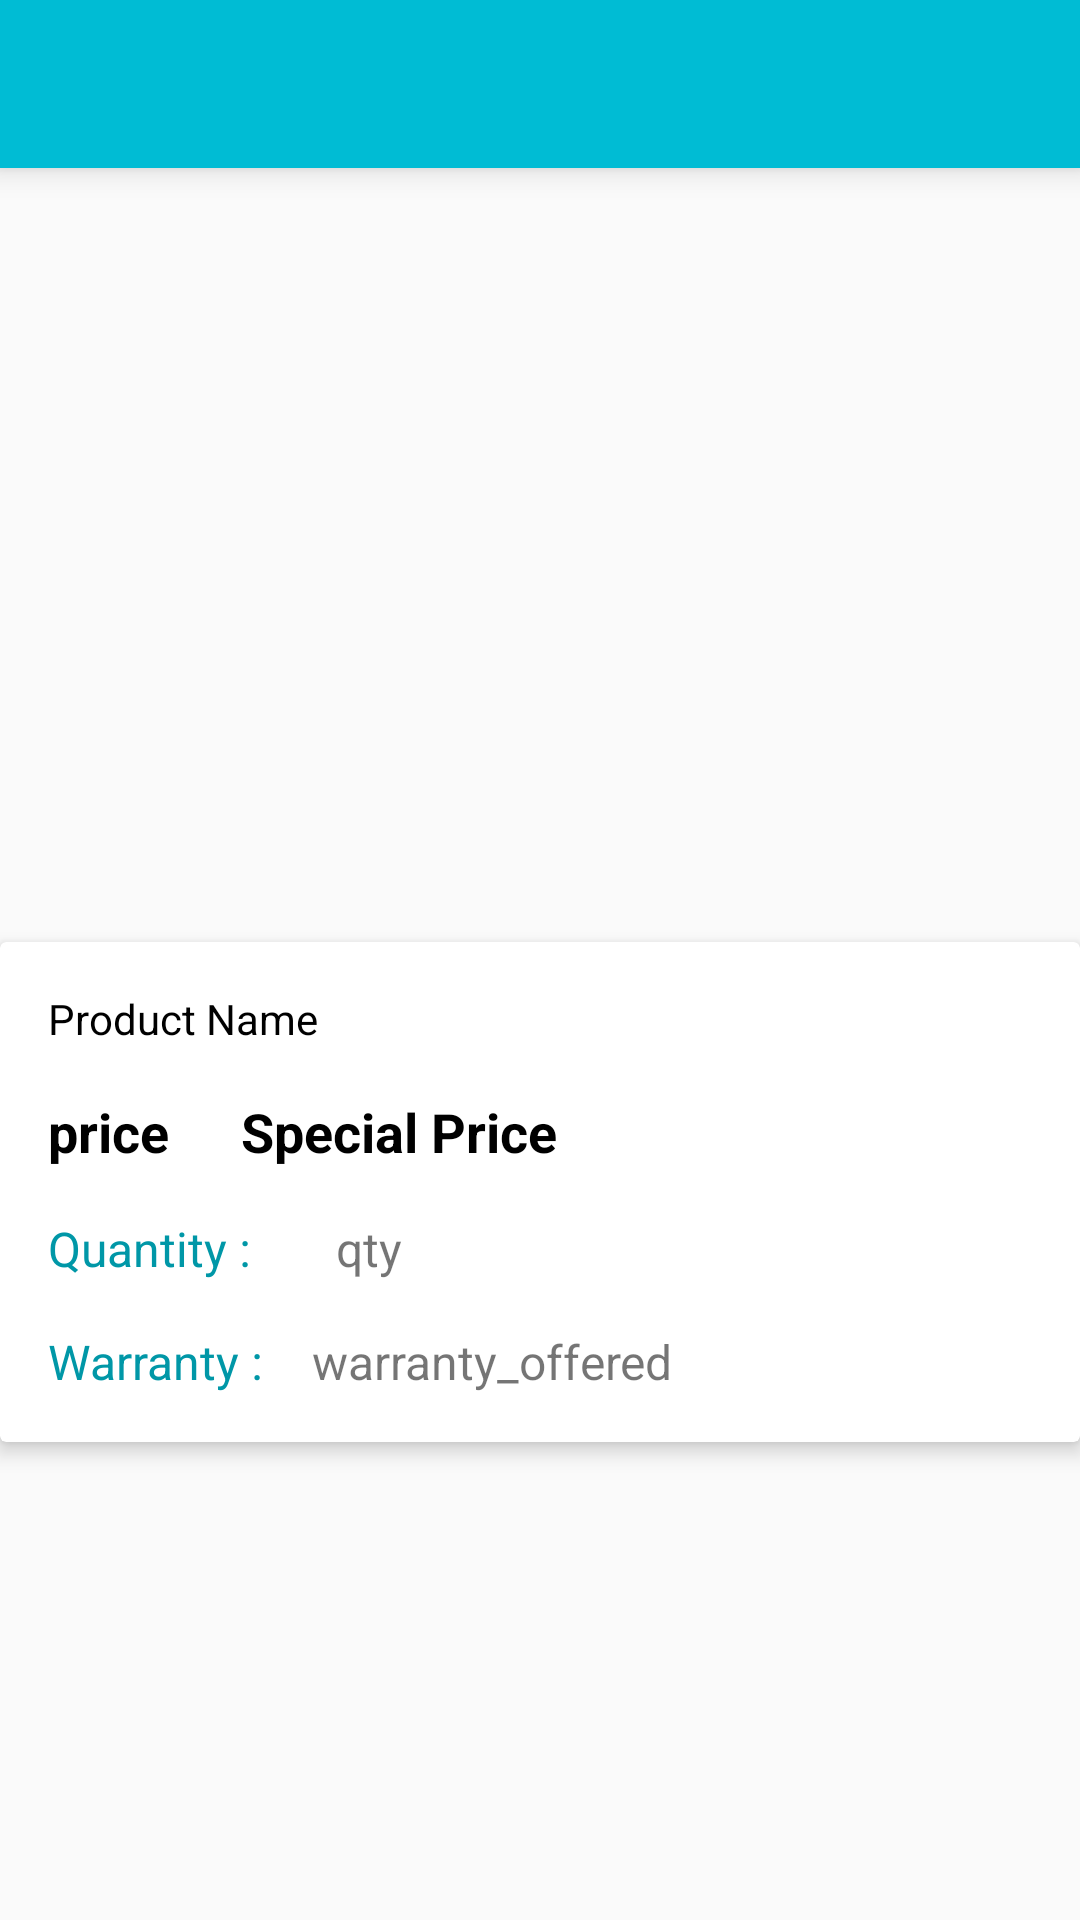

This screen was rendered from an Android layout file. Write that file and the resources it references.
<!-- AndroidManifest.xml: activity theme AppTheme.Detailed -->
<!-- res/layout/activity_details.xml -->
<?xml version="1.0" encoding="utf-8"?>
<android.support.design.widget.CoordinatorLayout xmlns:android="http://schemas.android.com/apk/res/android"
    xmlns:app="http://schemas.android.com/apk/res-auto"
    android:layout_width="match_parent"
    android:layout_height="match_parent"
    android:fitsSystemWindows="true">

    <RelativeLayout
        android:layout_width="match_parent"
        android:layout_height="match_parent">

        <android.support.design.widget.AppBarLayout
            android:id="@+id/appBarDetail"
            android:layout_width="match_parent"
            android:layout_height="wrap_content"
            android:layout_alignParentTop="true"
            android:elevation="@dimen/elevation"
            android:theme="@style/ThemeOverlay.AppCompat.Dark.ActionBar">

            <android.support.v7.widget.Toolbar
                android:id="@+id/toolbarDetail"
                android:layout_width="match_parent"
                android:layout_height="wrap_content"
                android:layout_alignParentTop="true"
                android:background="?attr/colorPrimary"
                android:elevation="@dimen/no_elevation"
                android:minHeight="?attr/actionBarSize" />
        </android.support.design.widget.AppBarLayout>

        <android.support.v4.widget.NestedScrollView
            android:layout_width="match_parent"
            android:layout_height="wrap_content"
            android:layout_below="@+id/appBarDetail"
            android:scrollbars="none">

            <LinearLayout
                android:layout_width="match_parent"
                android:layout_height="wrap_content"
                android:orientation="vertical">

                <ImageView
                    android:id="@+id/targetImageView"
                    android:layout_width="match_parent"
                    android:layout_height="@dimen/image_view_height_details"
                    android:padding="@dimen/standard_padding"
                    android:scaleType="fitCenter"
                    android:transitionName="@string/thumbnail" />

                <android.support.v7.widget.CardView xmlns:android="http://schemas.android.com/apk/res/android"
                    xmlns:app="http://schemas.android.com/apk/res-auto"
                    android:id="@+id/card_view"
                    android:layout_width="match_parent"
                    android:layout_height="wrap_content"
                    android:layout_below="@+id/targetImageView"
                    android:layout_marginBottom="@dimen/cardMarginVerticalExtra"
                    android:layout_marginTop="@dimen/cardMarginVertical"
                    app:cardCornerRadius="@dimen/radius"
                    app:cardElevation="@dimen/card_elevation"
                    app:cardPreventCornerOverlap="false">

                    <RelativeLayout
                        android:layout_width="match_parent"
                        android:layout_height="wrap_content"
                        android:layout_margin="@dimen/standard_padding">

                        <TextView
                            android:id="@+id/productName"
                            android:layout_width="wrap_content"
                            android:layout_height="wrap_content"
                            android:layout_margin="@dimen/standard_padding"
                            android:fontFamily="sans-serif"
                            android:text="@string/product_name"
                            android:textColor="@android:color/black" />

                        <TextView
                            android:id="@+id/productPrice"
                            android:layout_width="wrap_content"
                            android:layout_height="wrap_content"
                            android:layout_below="@+id/productName"
                            android:layout_margin="@dimen/standard_padding"
                            android:fontFamily="sans-serif"
                            android:text="@string/price"
                            android:textColor="@android:color/black"
                            android:textSize="@dimen/big_font"
                            android:textStyle="bold" />

                        <TextView
                            android:id="@+id/productSpecialPrice"
                            android:layout_width="wrap_content"
                            android:layout_height="wrap_content"
                            android:layout_below="@+id/productName"
                            android:layout_marginBottom="@dimen/standard_padding"
                            android:layout_marginLeft="@dimen/extra_padding"
                            android:layout_marginRight="@dimen/standard_padding"
                            android:layout_marginTop="@dimen/standard_padding"
                            android:layout_toRightOf="@+id/productPrice"
                            android:fontFamily="sans-serif"
                            android:text="@string/specialPrice"
                            android:textColor="@android:color/black"
                            android:textSize="@dimen/big_font"
                            android:textStyle="bold" />

                        <TextView
                            android:id="@+id/quantityHeader"
                            android:layout_width="wrap_content"
                            android:layout_height="wrap_content"
                            android:layout_below="@+id/productPrice"
                            android:layout_margin="@dimen/standard_padding"
                            android:fontFamily="sans-serif"
                            android:text="@string/quantity"
                            android:textColor="@color/colorPrimaryDarkDetailed"
                            android:textSize="@dimen/medium_font" />

                        <TextView
                            android:id="@+id/qty"
                            android:layout_width="wrap_content"
                            android:layout_height="wrap_content"
                            android:layout_below="@+id/productPrice"
                            android:layout_margin="@dimen/standard_padding"
                            android:layout_alignLeft="@+id/warrenty_offered"
                            android:layout_toRightOf="@+id/quantityHeader"
                            android:fontFamily="sans-serif"
                            android:text="@string/qty"
                            android:textSize="@dimen/medium_font" />

                        <TextView
                            android:id="@+id/warrantyHeader"
                            android:layout_width="wrap_content"
                            android:layout_height="wrap_content"
                            android:layout_below="@+id/quantityHeader"
                            android:layout_margin="@dimen/standard_padding"
                            android:fontFamily="sans-serif"
                            android:text="@string/warranty"
                            android:textColor="@color/colorPrimaryDarkDetailed"
                            android:textSize="@dimen/medium_font" />

                        <TextView
                            android:id="@+id/warrenty_offered"
                            android:layout_width="wrap_content"
                            android:layout_height="wrap_content"
                            android:layout_below="@+id/qty"
                            android:layout_margin="@dimen/standard_padding"
                            android:layout_toRightOf="@+id/warrantyHeader"
                            android:fontFamily="sans-serif"
                            android:text="@string/warranty_offered"
                            android:textSize="@dimen/medium_font" />
                    </RelativeLayout>

                </android.support.v7.widget.CardView>

            </LinearLayout>
        </android.support.v4.widget.NestedScrollView>


    </RelativeLayout>

</android.support.design.widget.CoordinatorLayout>
<!-- resources referenced by this layout -->
<resources>
  <color name="colorPrimaryDarkDetailed">#0097A7</color>
  <dimen name="big_font">18sp</dimen>
  <dimen name="cardMarginVertical">8dp</dimen>
  <dimen name="cardMarginVerticalExtra">24dp</dimen>
  <dimen name="card_elevation">4dp</dimen>
  <dimen name="elevation">6dp</dimen>
  <dimen name="extra_padding">16dp</dimen>
  <dimen name="image_view_height_details">250dp</dimen>
  <dimen name="medium_font">16sp</dimen>
  <dimen name="no_elevation">0dp</dimen>
  <dimen name="radius">2dp</dimen>
  <dimen name="standard_padding">8dp</dimen>
  <string name="price">price</string>
  <string name="product_name">Product Name</string>
  <string name="qty">qty</string>
  <string name="quantity">Quantity :</string>
  <string name="specialPrice">Special Price</string>
  <string name="thumbnail">thumbnail</string>
  <string name="warranty">Warranty :</string>
  <string name="warranty_offered">warranty_offered</string>
  <style name="AppTheme.Detailed" parent="Theme.AppCompat.Light.NoActionBar">
          <item name="colorPrimary">@color/colorPrimaryDetailed</item>
          <item name="colorPrimaryDark">@color/colorPrimaryDarkDetailed</item>
          <item name="colorAccent">@android:color/white</item>
          <item name="android:windowContentTransitions" tools:targetApi="lollipop">true</item>
          
          <item name="android:windowTranslucentStatus" tools:targetApi="kitkat">true</item>
      </style>
  <color name="colorPrimaryDetailed">#00BCD4</color>
</resources>
